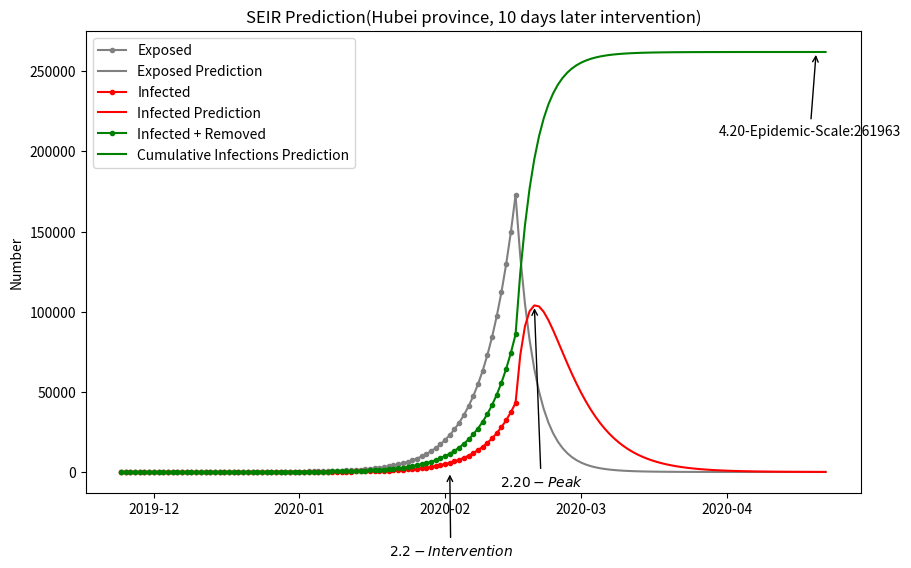

The script that saved this image:
# SEIR传染病模型仿真
[redacted]
'没有解析解，ode求解数值解'
'重点是动力学模型的准确性（SEIR还是SEIRS、SIQR、SIQS模型，以及媒体宣传和随机因素的影响），难点是beta，gamma，sigma/Te的取值'
'模型忽略迁入率和迁出率，潜伏者传染率beta2，参数设置参考钟院士等文章http://dx.doi.org/10.21037/jtd.2020.02.64'
######################################
# N: 区域内总人口                      #
# S: 易感者                           #
# E: 潜伏者                           #
# I: 感染者                           #
# R: 康复者                           #
# r: 每天接触的人数                    #
# r2: 潜伏者每天接触的人数              #
# beta1: 感染者传染给易感者的概率, I——>S #
# beta2: 潜伏者感染易感者的概率, E——>S   #
# sigma: 潜伏者转化为感染者的概率, E——>I #
# gama: 康复概率, I——>R                #
# T: 传播时间                          #
#######################################

import numpy as np
import matplotlib.pyplot as plt
import scipy.integrate as spi

# 阶段一，11.24 - 1.23  1.11
N = 60000000         # 湖北省为6000万，武汉900万
E_0 = 0
I_0 = 1
R_0 = 0
S_0 = N - E_0 - I_0 - R_0
b1 = 0.02         # 真实数据拟合得出
b2 = 0.021/3#0.007
# r2 * beta2 = 2
sigma = 1/14         # 1/14, 潜伏期的倒数
gamma = 1/7          # 1/7, 感染期的倒数
r = 18                # 政府干预措施决定
T = 84

#ode求解
INI = [S_0, E_0, I_0, R_0]
def SEIR(inivalue, _):
    X = inivalue
    Y = np.zeros(4)
    # S数量
    Y[0] = - (r * b1 * X[0] * X[2]) / N - (r * b2 * X[0] * X[1]) / N
    # E数量
    Y[1] = (r * b1 * X[0] * X[2]) / N + (r * b2 * X[0] * X[1]) / N - sigma * X[1]
    # I数量
    Y[2] = sigma * X[1] - gamma * X[2]
    # R数量
    Y[3] = gamma * X[2]
    return Y

T_range = np.arange(0, T+1)
Res = spi.odeint(SEIR, INI, T_range)
S_t = Res[:, 0]
E_t = Res[:, 1]
I_t = Res[:, 2]
R_t = Res[:, 3]
#print(I_t[60], type(I_t)) # 549 <class 'numpy.ndarray'>
#print(E_t[57])


# 阶段二，1.23后
S_2 = S_t[T]
E_2 = E_t[T]
I_2 = I_t[T]
R_2 = R_t[T]

beta1 = 0.02#0.15747     # 真实数据拟合得出
beta2 = 0.021/3#0.78735
# r2 * beta2 = 2
sigma2 = 1/4   # 1/14, 潜伏期的倒数
#gamma = 1/6.736     # 1/7, 感染期的倒数
r2 = 0.1              # 政府干预措施决定
T2 = 150-T

#ode求解
INI = [S_2, E_2, I_2, R_2]
def SEIR(inivalue, _):
    X = inivalue
    Y = np.zeros(4)
    # S数量
    Y[0] = - (r2 * beta1 * X[0] * X[2]) / N - (r2 * beta2 * X[0] * X[1]) / N
    # E数量
    Y[1] = (r2 * beta1 * X[0] * X[2]) / N + (r2 * beta2 * X[0] * X[1]) / N - sigma2 * X[1]
    # I数量
    Y[2] = sigma2 * X[1] - gamma * X[2]
    # R数量
    Y[3] = gamma * X[2]
    return Y

T_range = np.arange(0, T2+1)
Res = spi.odeint(SEIR, INI, T_range)
S_t2 = Res[:, 0]
E_t2 = Res[:, 1]
I_t2 = Res[:, 2]
R_t2 = Res[:, 3]

plt.figure(figsize=(10, 6))
#显示日期
import pandas as pd
xs = pd.date_range(start='20191124', periods=T+1, freq='1D')#生成2020-02-11类型的日期数组（）
#print(xs)
xs2 = pd.date_range(start='20200216', periods=T2+1, freq='1D')

#plt.plot(S_t, color='blue', label='Susceptibles')#, marker='.')
plt.plot(xs, E_t, color='grey', label='Exposed', marker='.')
plt.plot(xs2, E_t2, color='grey', label='Exposed Prediction')
plt.plot(xs, I_t, color='red', label='Infected', marker='.')
plt.plot(xs2, I_t2, color='red', label='Infected Prediction')
plt.plot(xs, I_t + R_t, color='green', label='Infected + Removed', marker='.')
plt.plot(xs2, I_t2 + R_t2, color='green', label='Cumulative Infections Prediction')
#plt.plot(np.arange(0, T+1, 1), I_t + R_t, color='green', label='Removed')
#plt.plot(np.arange(T, T+T2+1, 1), I_t2 + R_t2, color='green', label='Infected2')
#plt.xlabel('Date')
plt.ylabel('Number')
plt.title('SEIR Prediction(Hubei province, 10 days later intervention)')
plt.legend()

xs3 = pd.date_range(start='20200202', periods=1, freq='1D')
#plt.plot(xs3, np.arange(1000, 2000, 1000))
plt.annotate(r'$2.2-Intervention$', xy=(xs3, 200), xycoords='data', xytext=(-44, -60), textcoords='offset points',
             fontsize=10, arrowprops=dict(arrowstyle='->', connectionstyle='arc3, rad=0'))
#print(I_t2)
xs4 = pd.date_range(start='20200220', periods=1, freq='1D')
plt.annotate(r'$2.20-Peak$', xy=(xs4, 103911), xycoords='data', xytext=(-25, -130), textcoords='offset points',
             fontsize=10, arrowprops=dict(arrowstyle='->', connectionstyle='arc3, rad=0'))
#print(R_t2)
xs5 = pd.date_range(start='20200420', periods=1, freq='1D')
plt.annotate(r'4.20-Epidemic-Scale:261963', xy=(xs5, 261963), xycoords='data', xytext=(-70, -60), textcoords='offset points',
             fontsize=10, arrowprops=dict(arrowstyle='->', connectionstyle='arc3, rad=0'))
#plt.text(30, 10, r'$This\ is\ the\ some\ text.\ \mu_j\ \sigma_i\ \alpha_t$')
plt.show()